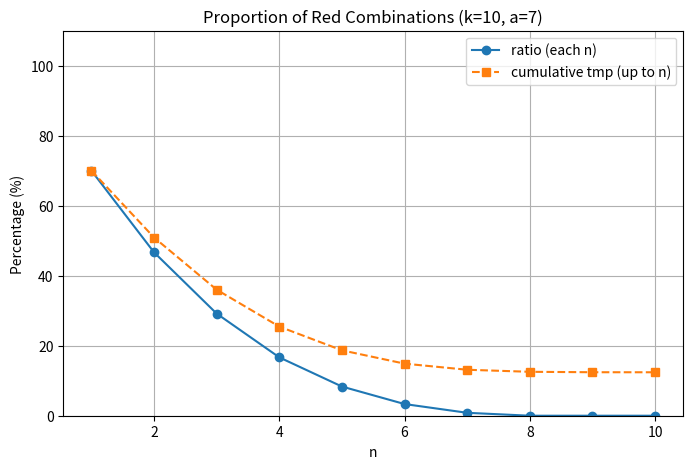

Write the Python code that produced this figure. (Note: this script raises an exception after producing the figure.)
import math
import matplotlib.pyplot as plt

def compute_and_plot(k, a):
    n_values = []
    ratio_values = []
    tmp_values = []

    sum_numerator = 0
    sum_denominator = 0

    for n in range(1, k + 1):
        numerator = math.comb(a, n)
        denominator = math.comb(k, n)
        sum_numerator += numerator
        sum_denominator += denominator

        ratio = numerator / denominator * 100
        tmp = sum_numerator / sum_denominator * 100

        n_values.append(n)
        ratio_values.append(ratio)
        tmp_values.append(tmp)

        print(f"n={n}, ratio={ratio:.2f}%, tmp={tmp:.2f}%")

    S = sum_numerator / sum_denominator * 100
    print(f"S = {S:.2f}%")

    # 画图
    plt.figure(figsize=(8, 5))
    plt.plot(n_values, ratio_values, 'o-', label="ratio (each n)")
    plt.plot(n_values, tmp_values, 's--', label="cumulative tmp (up to n)")

    plt.title(f"Proportion of Red Combinations (k={k}, a={a})")
    plt.xlabel("n")
    plt.ylabel("Percentage (%)")
    plt.ylim(0, 110)
    plt.grid(True)
    plt.legend()
    plt.savefig("./log/proportion_plot.png")

# 示例
k = 10
a = 7
compute_and_plot(k, a)
